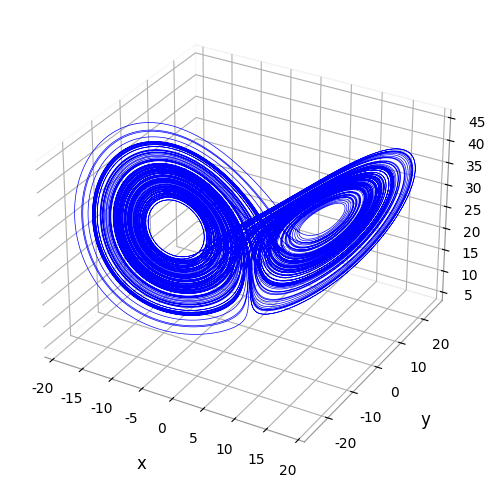

Write the Python code that produced this figure. (Note: this script raises an exception after producing the figure.)
# -*- coding: utf-8 -*-
import numpy as np
import matplotlib.pyplot as plt
from scipy.integrate import solve_ivp

def plot_lorenz_attractor(X, save_path="C:\\Users\\<user>\\Desktop"):
    """
    Plot the 3D Lorenz attractor without title, using 'Times New Roman' font.
    
    :param X: A 3D data matrix of the Lorenz system (each column corresponds to one dimension of the attractor)
    :param save_path: (Optional) The file path to save the figure (default is the Desktop)
    """
    # Create a 3D plot with constrained layout for better arrangement
    fig1 = plt.figure(figsize=(10, 6), dpi=300, constrained_layout=True)
    ax1 = fig1.add_subplot(111, projection="3d")

    # Plot the 3D Lorenz attractor
    ax1.plot(X[0], X[1], X[2], lw=0.5, color='b')

    # Set axis labels with 'Times New Roman' font
    ax1.set_xlabel("x", labelpad=12, fontsize=12, color='black', fontname='Times New Roman')
    ax1.set_ylabel("y", labelpad=12, fontsize=12, color='black', fontname='Times New Roman')
    ax1.set_zlabel("z", labelpad=12, fontsize=12, color='black', fontname='Times New Roman')

    # Beautify tick labels with 'Times New Roman'
    ax1.tick_params(axis='both', which='major', labelsize=10, colors='black')
    for label in ax1.get_xticklabels() + ax1.get_yticklabels() + ax1.get_zticklabels():
        label.set_fontname('Times New Roman')

    # Remove background panes for a cleaner look
    ax1.xaxis.pane.fill = False
    ax1.yaxis.pane.fill = False
    ax1.zaxis.pane.fill = False
    ax1.xaxis.set_tick_params(width=1.5)
    ax1.yaxis.set_tick_params(width=1.5)
    ax1.zaxis.set_tick_params(width=1.5)

    # Add grid lines with adjusted transparency
    ax1.grid(True, linestyle='--', linewidth=0.5, alpha=0.6)

    # Set axis line colors
    ax1.xaxis.line.set_color((0.5, 0.5, 0.5, 0.8))
    ax1.yaxis.line.set_color((0.5, 0.5, 0.5, 0.8))
    ax1.zaxis.line.set_color((0.5, 0.5, 0.5, 0.8))
    plt.tight_layout()

    # Save as PDF if a save path is provided
    if save_path:
        filename = f"{save_path}/Lorenz_attractor_plot.pdf"
        plt.savefig(filename, format='pdf', bbox_inches='tight')

    # Display the plot
    plt.show()


def plot_time_series(t, x, save_path="C:\\Users\\<user>\\Desktop"):
    """
    Plot a time series graph with enhanced visual appeal, suitable for research reports.
    
    :param t: Time data (e.g., time steps or timestamps)
    :param x: x-dimension data from the Lorenz system
    :param save_path: (Optional) The file path to save the figure (default is the Desktop)
    """
    # Set global font to 'Times New Roman'
    plt.rcParams["font.family"] = "Times New Roman"

    # Create figure object, adjusting size and DPI for clarity and print suitability
    fig, ax = plt.subplots(figsize=(10, 6), dpi=300)

    # Plot the time series of x with blue color, thick line, and labeled as 'x(t)'
    ax.plot(t, x, color='blue', lw=1.5, label='x(t)')

    # Set axis labels with 'Times New Roman' font for a professional look
    ax.set_xlabel("Time (t)", labelpad=20, fontsize=20, fontname='Times New Roman')
    ax.set_ylabel("x", labelpad=15, fontsize=20, fontname='Times New Roman', rotation=0)

    # Adjust y-axis label position to avoid overlap with the axis
    ax.yaxis.set_label_coords(-0.05, 0.5)

    # Beautify tick labels with 'Times New Roman' font
    ax.tick_params(axis='both', which='major', labelsize=12)
    for label in ax.get_xticklabels() + ax.get_yticklabels():
        label.set_fontname('Times New Roman')

    # Add grid lines with gray dashed style for better contrast
    ax.grid(True, linestyle='--', linewidth=0.75, color='gray', alpha=0.7)

    # Set legend with black border for contrast and professional appearance
    legend = ax.legend(loc='upper right', fontsize=20, frameon=True)
    legend.get_frame().set_edgecolor('black')  # Set legend border color to black
    legend.get_frame().set_linewidth(1.2)  # Set legend border line width

    # Adjust plot border line width for clarity
    ax.spines['left'].set_linewidth(1.5)
    ax.spines['bottom'].set_linewidth(1.5)

    # Ensure compact layout with tight layout
    plt.tight_layout()

    # If a save path is provided, save the plot as a high-quality PDF
    if save_path:
        filename = f"{save_path}/Time_series_plot.pdf"
        plt.savefig(filename, format='pdf', bbox_inches='tight')

    # Display the plot
    plt.show()




def generate_lorenz_data(t_eval):
    """
    Given a time vector t_eval = t1, t2, ..., evaluates and returns
    the snapshots of the Lorenz system as columns of the matrix X.
    """

    def lorenz_system(t, state):
        sigma, rho, beta = 10, 28, 8 / 3  # chaotic parameters
        x, y, z = state
        x_dot = sigma * (y - x)
        y_dot = (x * (rho - z)) - y
        z_dot = (x * y) - (beta * z)
        return [x_dot, y_dot, z_dot]

    # Set integrator keywords to replicate the odeint defaults
    integrator_keywords = {}
    integrator_keywords["rtol"] = 1e-12
    integrator_keywords["atol"] = 1e-12
    integrator_keywords["method"] = "LSODA"

    sol = solve_ivp(
        lorenz_system,
        [t_eval[0], t_eval[-1]],
        [-8, 8, 27],
        t_eval=t_eval,
        **integrator_keywords,
    )

    return sol.y


def get_ind_switch_lorenz(x):
    """
    Get indices of true lobe switching of the Lorenz system given x data.
    """
    ind_switch = np.sign(x[:-1]) - np.sign(x[1:]) != 0
    ind_switch = np.append(ind_switch, False)
    ind_switch = np.where(ind_switch)[0]

    return ind_switch

def plot_phase_space(x, y, xlabel="x (t)", ylabel="y (t)", save_path="C:\\Users\\<user>\\Desktop"):
    """
    Plot the x-y phase space diagram with enhanced visual appeal, suitable for research reports.
    
    :param x: x dimension data from the Lorenz system
    :param y: y dimension data from the Lorenz system
    :param xlabel: The label for the x-axis
    :param ylabel: The label for the y-axis
    :param save_path: (Optional) The file path to save the figure (default is the Desktop)
    """
    # Set global font to 'Times New Roman'
    plt.rcParams["font.family"] = "Times New Roman"

    # Create figure object, adjusting the size and DPI for clarity and print suitability
    fig, ax = plt.subplots(figsize=(10, 6), dpi=300)

    # Plot the x-y phase space curve with thicker blue lines for enhanced visual contrast
    ax.plot(x, y, color='blue', lw=1.5)

    # Set axis labels using the provided xlabel and ylabel
    ax.set_xlabel(xlabel, labelpad=15, fontsize=20, fontname='Times New Roman')
    ax.set_ylabel(ylabel, labelpad=15, fontsize=20, fontname='Times New Roman', rotation=0)

    # Adjust the y-axis label position to avoid overlap with the axis, ensuring clarity
    ax.yaxis.set_label_coords(-0.05, 0.5)

    # Beautify tick labels with 'Times New Roman' font
    ax.tick_params(axis='both', which='major', labelsize=12)
    for label in ax.get_xticklabels() + ax.get_yticklabels():
        label.set_fontname('Times New Roman')

    # Add grid lines with gray dashed style for better accuracy and contrast
    ax.grid(True, linestyle='--', linewidth=0.75, color='gray', alpha=0.7)

    # Set border line width for the plot to make it clearer
    ax.spines['left'].set_linewidth(1.5)
    ax.spines['right'].set_linewidth(1.5)
    ax.spines['top'].set_linewidth(1.5)
    ax.spines['bottom'].set_linewidth(1.5)

    # Use tight_layout to ensure the layout is compact without overflowing elements
    plt.tight_layout()

    # Save the plot as a high-quality PDF if a save path is provided
    if save_path:
        filename = f"{save_path}/Phase_space_plot.pdf"
        plt.savefig(filename, format='pdf', bbox_inches='tight')

    # Display the plot
    plt.show()





# Generate Lorenz system data
dt = 0.001  # time step
m = 150000  # number of data samples
t = np.arange(m) * dt  # Time array from 0 to (m-1) * dt
X = generate_lorenz_data(t)  # Generate Lorenz system data (3-dimensional)
x = X[0]  # Extract x component (Lorenz system's x data)
# y = X[1]  # Extract y component (Lorenz system's y data)
# Uncomment above line if you need the y component

# Call the function to plot the 3D Lorenz attractor
plot_lorenz_attractor(X)  # Pass the generated data to plot 3D attractor

# Call the function to plot the time series of x
plot_time_series(t, x)  # Pass time and x data to plot the time series of x

# Call the function to plot the x-y phase space
plot_phase_space(X[0], X[1], xlabel="x", ylabel="y")  # Plot x vs y for phase space plot

# Uncomment the following lines to plot x-z and y-z phase space if needed
# plot_phase_space(X[0], X[2], xlabel="x", ylabel="z")  # Plot x vs z for phase space plot
# plot_phase_space(X[1], X[2], xlabel="y", ylabel="z")  # Plot y vs z for phase space plot

# # Set the path to save the generated Lorenz system data
# save_path = 'D:\\博士课题\\小论文\\environment load model\\论文代码\\Lorenz_data.npy'

# # Save the generated Lorenz system data as a numpy file
# np.save(save_path, X)  # Save the data to a .npy file for later use











